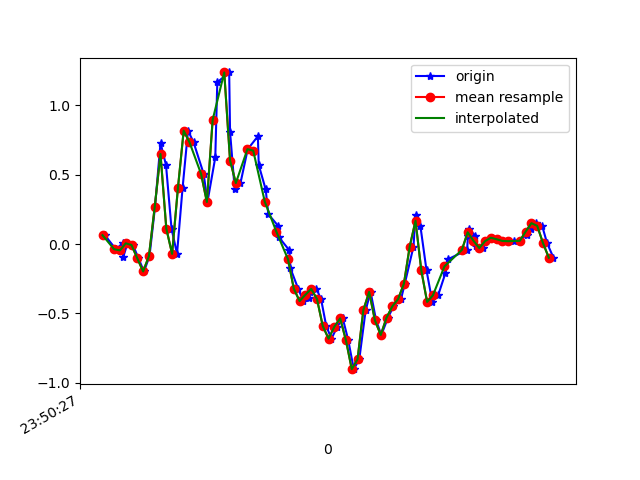

Source data for this figure (header and first rows):
1617666627288, 362263987700093, 0.06422158, 0.038562283, 0.017201219
1617666627326, 362264006719757, -0.03718, 0.00191, -0.0109
1617666627349, 362264025764237, 0.005579, 0.3916, -0.006012
1617666627351, 362264044783901, -0.09583, 0.02512, -0.002346
1617666627366, 362264063828365, 0.005579, 0.5028, -0.03533
1617666627385, 362264082844989, -0.006639, 0.1839, 0.0453
1617666627404, 362264101889165, -0.1032, -0.05673, 0.03919
1617666627423, 362264120908557, -0.1972, 0.2463, 0.04286
1617666627442, 362264139952749, -0.08727, -0.3133, 0.01598
1617666627461, 362264158972141, 0.267, 0.04467, -0.08542
1617666627480, 362264178016301, 0.7301, -0.2864, -0.002346
1617666627499, 362264196996333, 0.57, -0.6542, -0.01334
1617666627518, 362264216037933, 0.1119, -0.7531, -0.1001
1617666627537, 362264235079565, -0.07017, -1.468, -0.1844
1617666627556, 362264254096429, 0.4014, -1.602, -0.3432
1617666627575, 362264273138061, 0.818, -1.986, -0.3738
1617666627594, 362264292146509, 0.735, -2.495, -0.4324
1617666627629, 362264311187693, 0.5065, -2.186, -0.5387
1617666627642, 362264330228877, 0.3037, -2.26, -0.6218
1617666627669, 362264349245261, 0.625, -2.428, -0.6951
1617666627676, 362264368286445, 1.167, -2.571, -0.6804
1617666627717, 362264387292685, 1.238, -2.632, -0.623
1617666627720, 362264406333453, 0.8095, -2.627, -0.5631
1617666627736, 362264425349389, 0.3965, -2.525, -0.5595
1617666627756, 362264444390093, 0.4405, -2.313, -0.546
1617666627781, 362264463406029, 0.6849, -2.085, -0.502
1617666627816, 362264482446797, 0.7777, -1.842, -0.4019
1617666627819, 362264501464269, 0.57, -1.596, -0.3273
1617666627843, 362264520505037, 0.3941, -1.303, -0.2467
1617666627852, 362264539521037, 0.2157, -1.027, -0.1612
1617666627887, 362264558537037, 0.129, -0.7385, -0.08176
1617666627889, 362264577577805, 0.04834, -0.4257, -0.03655
1617666627925, 362264596632333, -0.04573, -0.1435, 0.03553
1617666627928, 362264615648845, -0.1728, 0.1192, 0.1064
1617666627955, 362264634690061, -0.3218, 0.4063, 0.165
1617666627973, 362264653706509, -0.411, 0.7264, 0.2053
1617666627994, 362264672747725, -0.3866, 1.05, 0.253
1617666627996, 362264691760205, -0.3438, 1.343, 0.3129
1617666628018, 362264710776525, -0.3231, 1.578, 0.3972
1617666628034, 362264729817613, -0.3964, 1.728, 0.4986
1617666628052, 362264748858765, -0.5918, 1.817, 0.5511
1617666628070, 362264767875085, -0.6823, 1.883, 0.5413
1617666628090, 362264786916173, -0.5955, 1.948, 0.5584
1617666628109, 362264805937165, -0.5356, 1.958, 0.6085
1617666628128, 362264824953613, -0.6945, 1.909, 0.6366
1617666628147, 362264843994829, -0.9022, 1.867, 0.5853
1617666628166, 362264863011341, -0.8301, 1.876, 0.5157
1617666628188, 362264882052557, -0.4758, 1.867, 0.4986
1617666628205, 362264901079437, -0.3451, 1.808, 0.4839
1617666628224, 362264920120845, -0.5503, 1.692, 0.4399
1617666628242, 362264939137549, -0.6554, 1.589, 0.3678
1617666628265, 362264958179085, -0.5308, 1.469, 0.3251
1617666628284, 362264977195789, -0.4489, 1.352, 0.2933
1617666628310, 362264996241805, -0.3964, 1.281, 0.2139
1617666628323, 362265015258509, -0.2852, 1.213, 0.1174
1617666628353, 362265034300173, -0.01763, 1.128, 0.06607
1617666628360, 362265053317005, 0.2084, 0.9439, 0.06363
1617666628377, 362265072358541, 0.1278, 0.7557, 0.0734
1617666628398, 362265091400205, -0.1899, 0.5456, 0.0734
1617666628418, 362265110424845, -0.4171, 0.3452, 0.06118
1617666628438, 362265129466637, -0.3695, 0.1925, 0.0563
... 21 more rows
